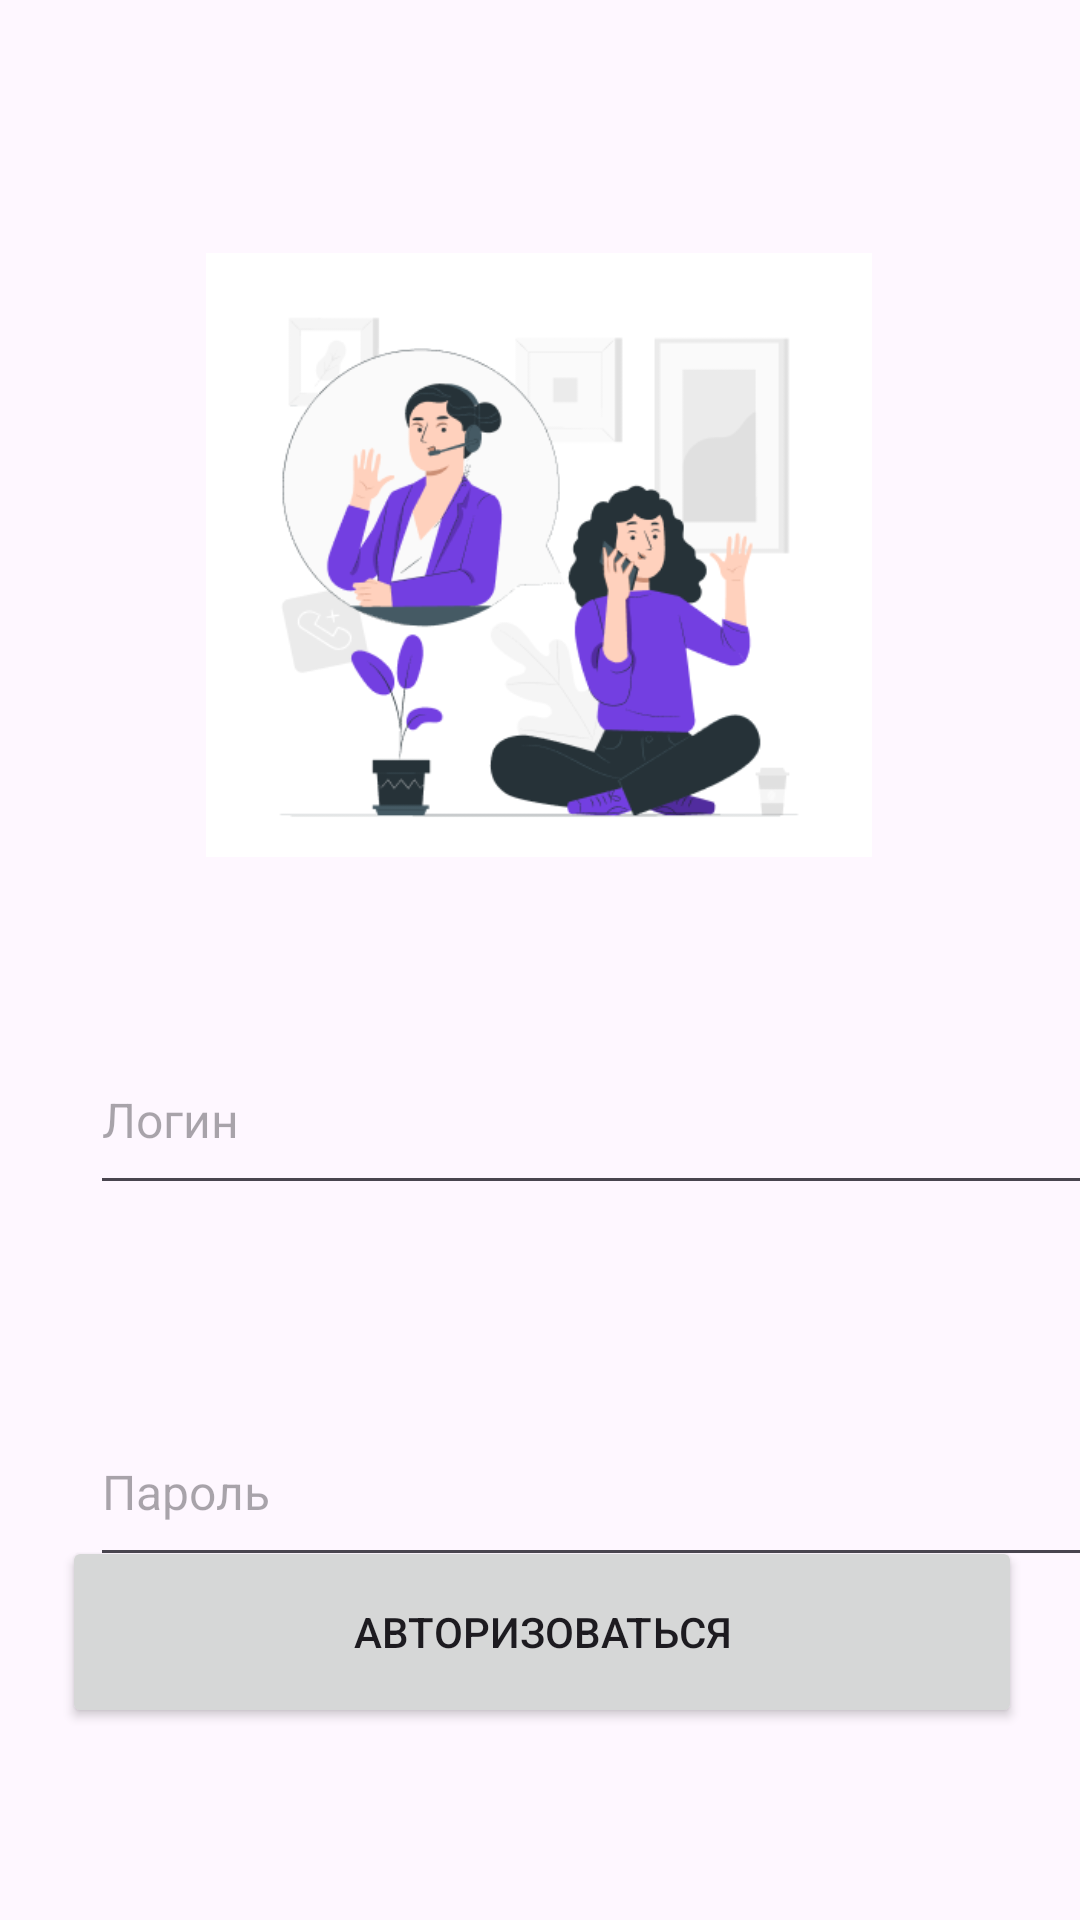

Produce the Android XML layout that renders to this screen, including the resource entries it uses.
<!-- AndroidManifest.xml: application theme Theme.Dereev_v_11 -->
<!-- res/layout/login_activity.xml -->
<?xml version="1.0" encoding="utf-8"?>
<androidx.constraintlayout.widget.ConstraintLayout xmlns:android="http://schemas.android.com/apk/res/android"
    xmlns:app="http://schemas.android.com/apk/res-auto"
    xmlns:tools="http://schemas.android.com/tools"
    android:layout_width="match_parent"
    android:layout_height="match_parent"
    tools:context=".login">

    <ImageView
        android:id="@+id/imageView"
        android:layout_width="222dp"
        android:layout_height="206dp"
        android:layout_marginStart="94dp"
        android:layout_marginTop="82dp"
        android:layout_marginEnd="95dp"
        android:src="@drawable/login_img"
        app:layout_constraintEnd_toEndOf="parent"
        app:layout_constraintStart_toStartOf="parent"
        app:layout_constraintTop_toTopOf="parent" />

    <EditText
        android:id="@+id/editTextText"
        android:layout_width="356dp"
        android:layout_height="60dp"
        android:layout_marginStart="30dp"
        android:layout_marginTop="115dp"
        android:layout_marginEnd="25dp"
        android:layout_marginBottom="32dp"
        android:ems="10"
        android:hint="Логин"
        android:inputType="text"
        android:textSize="16dp"
        app:layout_constraintBottom_toTopOf="@+id/editTextTextPassword"
        app:layout_constraintEnd_toEndOf="parent"
        app:layout_constraintHorizontal_bias="0.0"
        app:layout_constraintStart_toStartOf="parent"
        app:layout_constraintTop_toBottomOf="@+id/imageView" />

    <EditText
        android:id="@+id/editTextTextPassword"
        android:layout_width="356dp"
        android:layout_height="60dp"
        android:layout_marginStart="30dp"
        android:layout_marginTop="32dp"
        android:layout_marginEnd="25dp"

        android:layout_marginBottom="48dp"
        android:ems="10"
        android:hint="Пароль"
        android:inputType="textPassword"
        android:textSize="16dp"
        app:layout_constraintBottom_toTopOf="@+id/button"
        app:layout_constraintEnd_toEndOf="parent"
        app:layout_constraintHorizontal_bias="0.0"
        app:layout_constraintStart_toStartOf="parent"
        app:layout_constraintTop_toBottomOf="@+id/editTextText" />

    <Button
        android:id="@+id/button"
        android:layout_width="320dp"
        android:layout_height="64dp"
        android:layout_marginStart="30dp"
        android:layout_marginEnd="30dp"
        android:layout_marginBottom="64dp"
        android:text="Авторизоваться"
        app:layout_constraintBottom_toBottomOf="parent"
        app:layout_constraintEnd_toEndOf="parent"
        app:layout_constraintHorizontal_bias="0.483"
        app:layout_constraintStart_toStartOf="parent" />

</androidx.constraintlayout.widget.ConstraintLayout>
<!-- resources referenced by this layout -->
<resources>
  <!-- drawable login_img: png bitmap (drawable, 27609 bytes) -->
  <style name="Theme.Dereev_v_11" parent="Base.Theme.Dereev_v_11" />
  <style name="Base.Theme.Dereev_v_11" parent="Theme.Material3.DayNight.NoActionBar">
          
          
      </style>
</resources>
